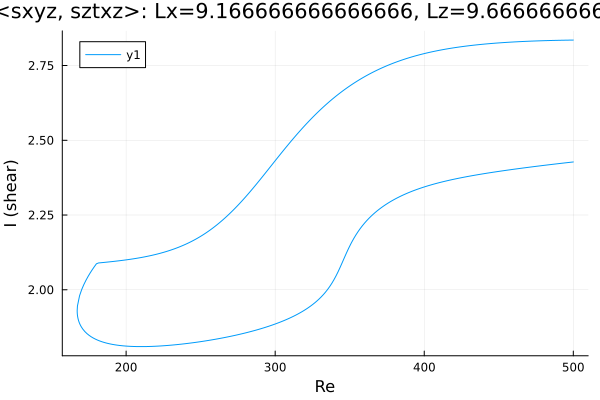

The file beside this chart, header and first rows:
Re, shear
500.0, 2.427
498.9, 2.427
497.5, 2.426
496, 2.425
494.6, 2.424
493.2, 2.424
491.8, 2.423
490.4, 2.422
489, 2.421
487.6, 2.42
486.1, 2.42
484.7, 2.419
483.3, 2.418
481.9, 2.417
480.5, 2.416
479.1, 2.415
477.7, 2.414
476.2, 2.414
474.8, 2.413
473.4, 2.412
472, 2.411
470.6, 2.41
469.2, 2.409
467.8, 2.408
466.3, 2.407
464.9, 2.406
463.5, 2.405
462.1, 2.404
460.7, 2.403
459.3, 2.402
457.9, 2.402
456.4, 2.401
455, 2.4
453.6, 2.399
452.2, 2.398
450.8, 2.396
449.4, 2.395
448, 2.394
446.5, 2.393
445.1, 2.392
443.7, 2.391
442.3, 2.39
440.9, 2.389
439.5, 2.388
438.1, 2.387
436.6, 2.385
435.2, 2.384
433.8, 2.383
432.4, 2.382
431, 2.381
429.6, 2.379
428.2, 2.378
426.7, 2.377
425.3, 2.375
423.9, 2.374
422.5, 2.372
421.1, 2.371
419.7, 2.369
418.3, 2.368
416.8, 2.366
... 481 more rows
